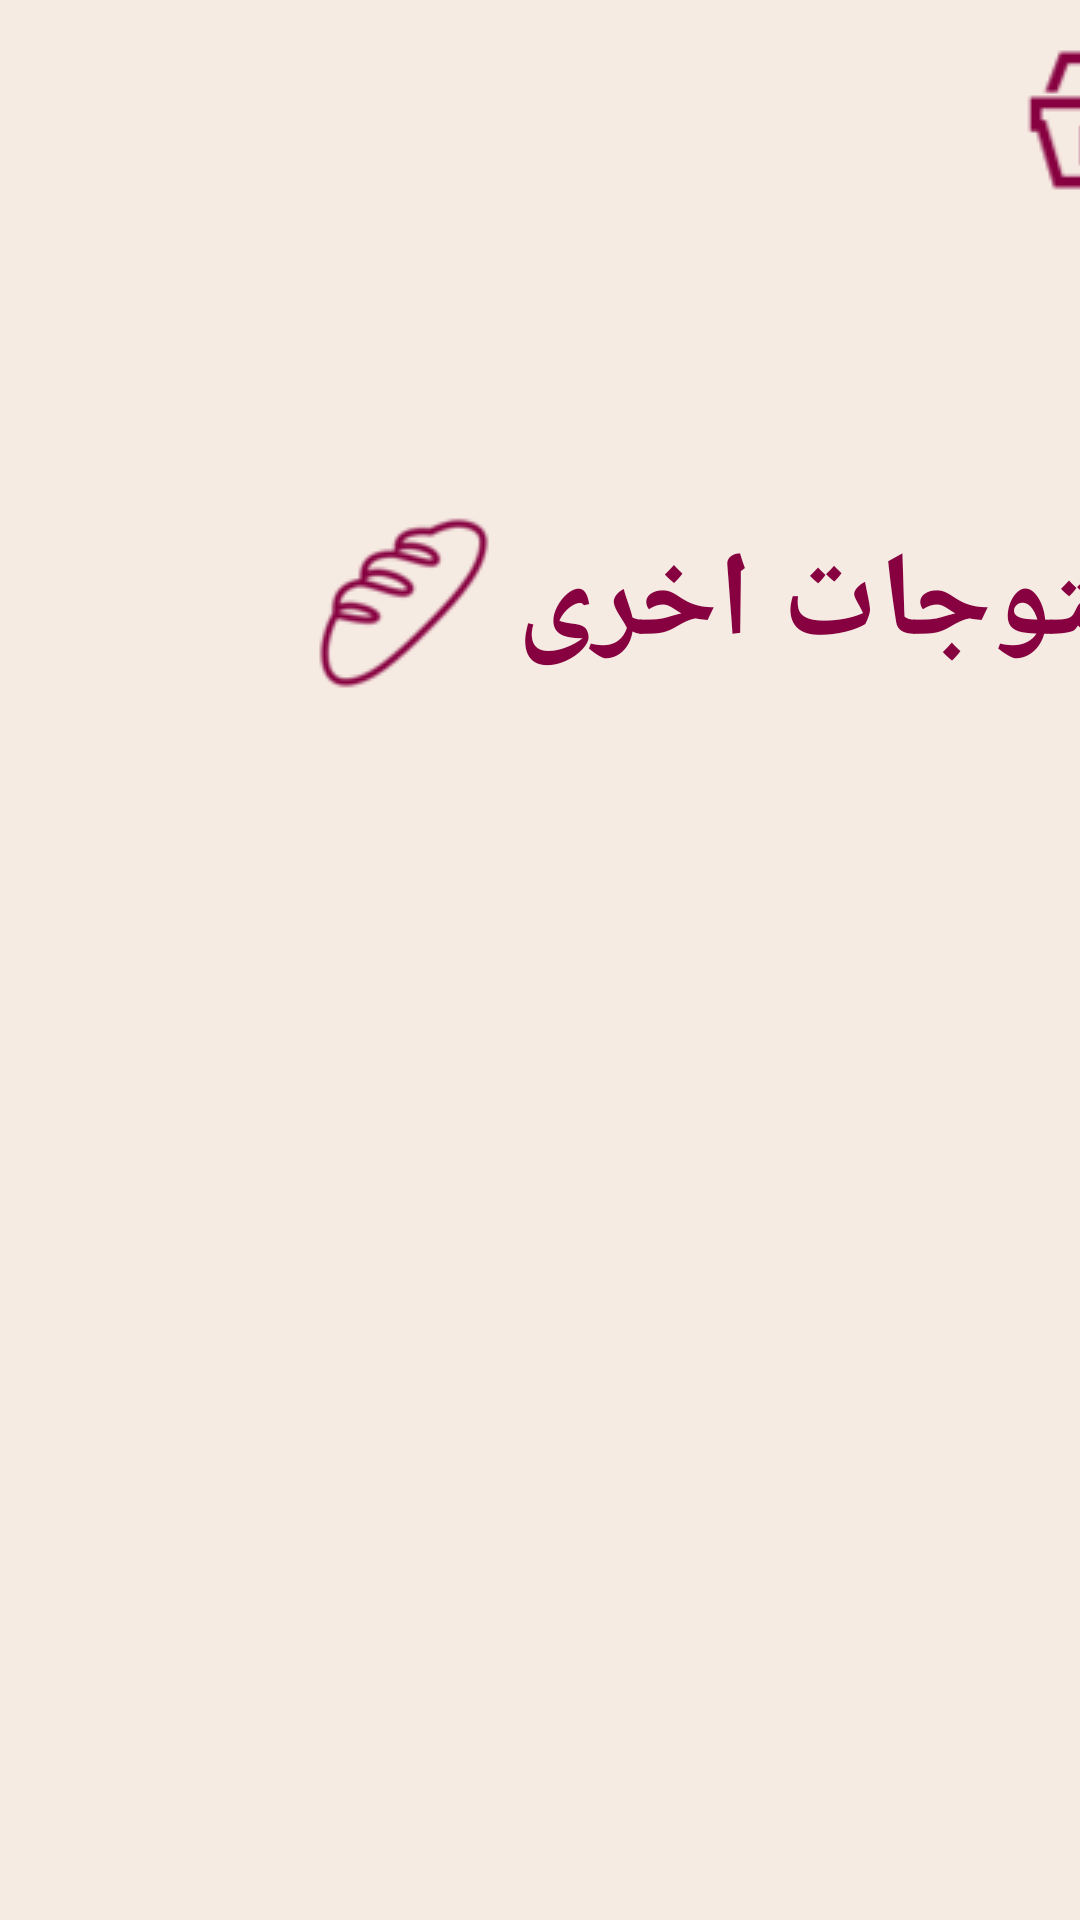

Reconstruct the res/layout file that produces this screen, plus the resources it refers to.
<!-- AndroidManifest.xml: application theme Theme.EBA9AL -->
<!-- res/layout/activity_autres.xml -->
<?xml version="1.0" encoding="utf-8"?>
<androidx.constraintlayout.widget.ConstraintLayout xmlns:android="http://schemas.android.com/apk/res/android"
    xmlns:app="http://schemas.android.com/apk/res-auto"
    xmlns:tools="http://schemas.android.com/tools"
    android:layout_width="match_parent"
    android:layout_height="match_parent"
    tools:context=".Autres">

    <RelativeLayout
        android:id="@+id/rlVar1"
        android:layout_width="0dp"
        android:layout_height="0dp"
        android:background="@color/white"
        app:layout_constraintBottom_toBottomOf="parent"
        app:layout_constraintEnd_toEndOf="parent"
        app:layout_constraintHorizontal_bias="1.0"
        app:layout_constraintStart_toStartOf="parent"
        app:layout_constraintTop_toTopOf="parent"
        app:layout_constraintVertical_bias="1.0"
        tools:context=".Autres">

        <TextView
            android:id="@+id/textView"
            android:layout_width="298dp"
            android:layout_height="197dp"
            android:layout_alignEnd="@+id/logo"
            android:layout_alignBottom="@+id/logo"
            android:layout_marginEnd="-229dp"
            android:layout_marginBottom="-111dp"
            android:drawableLeft="@drawable/autres"
            android:fontFamily="@font/neosansarabic"
            android:gravity="center"
            android:text="منتوجات اخرى"
            android:textAlignment="center"
            android:textColor="#870040"
            android:textSize="40dp"
            android:textStyle="bold" />

        <ImageView
            android:id="@+id/logo"
            android:layout_width="174dp"
            android:layout_height="189dp"
            android:layout_gravity="top"
            android:layout_marginEnd="-87dp"
            android:layout_marginBottom="-13dp"
            android:adjustViewBounds="true"
            android:src="@drawable/logo"
            tools:ignore="MissingConstraints" />

        <ImageView
            android:layout_width="wrap_content"
            android:layout_height="wrap_content"
            android:layout_alignEnd="@+id/logo"
            android:layout_alignBottom="@+id/logo"
            android:layout_marginEnd="-226dp"
            android:layout_marginBottom="119dp"
            android:src="@drawable/articles" />

    </RelativeLayout>

</androidx.constraintlayout.widget.ConstraintLayout>
<!-- resources referenced by this layout -->
<resources>
  <color name="white">#F6EBE2</color>
  <!-- drawable articles: png bitmap (drawable, 2009 bytes) -->
  <!-- drawable autres: png bitmap (drawable, 3608 bytes) -->
  <!-- drawable logo: png bitmap (mipmap-anydpi-v26, 148571 bytes) -->
  <style name="Theme.EBA9AL" parent="Theme.MaterialComponents.DayNight.DarkActionBar">
          
          <item name="colorPrimary">@color/purple_500</item>
          <item name="colorPrimaryVariant">@color/purple_700</item>
          <item name="colorOnPrimary">@color/white</item>
          
          <item name="colorSecondary">@color/teal_200</item>
          <item name="colorSecondaryVariant">@color/teal_700</item>
          <item name="colorOnSecondary">@color/black</item>
          
          <item name="android:statusBarColor" tools:targetApi="l">?attr/colorPrimaryVariant</item>
          
      </style>
  <color name="purple_500">#DBC2A4</color>
  <color name="purple_700">#FF3700B3</color>
  <color name="teal_200">#FF03DAC5</color>
  <color name="teal_700">#FF018786</color>
  <color name="black">#FF000000</color>
</resources>
